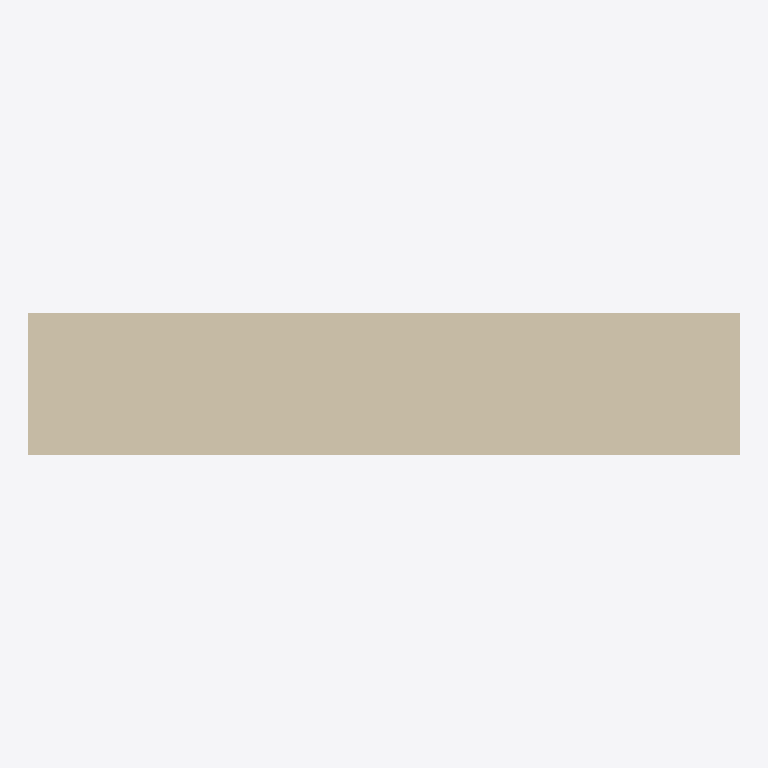
Plan cut of the same IFC building model at storey 'My Storey' (level 0.00 m, cut at 1.40 m), seen from above with north up, elements coloured by IFC class (only those large enough to see are counted): 1 wall (beige). No cut surface shows.
Extent 0.080 m × 0.016 m × 0.096 m (x, y, z). Storeys (1): My Storey at 0.00 m. Elements (2): 1 IfcDoor, 1 IfcWall.

HEADER;
FILE_DESCRIPTION(('ViewDefinition[DesignTransferView]'),'2;1');
FILE_NAME('lego_wall_with_door.ifc','2023-07-10T18:06:09+02:00',(),(),'IfcOpenShell v0.7.0-6180d73f','BlenderBIM 0.0.230107','Nobody');
FILE_SCHEMA(('IFC4'));
ENDSEC;
DATA;
#1=IFCPROJECT('3BTB3KX3D3uuo_TmEE5d37',$,'My Project',$,$,$,$,(#17,#24),#12);
#29=IFCSITE('2xNnUi8F19ru45Fwyj4V7N',$,'My Site',$,$,#52,$,$,$,$,$,$,$,$);
#35=IFCBUILDING('1UnZ3y4GT6UhF0uS07EFSE',$,'My Building',$,$,#58,$,$,$,$,$,$);
#41=IFCBUILDINGSTOREY('1YiPHq0Az80xXVvPLtJSkt',$,'My Storey',$,$,#64,$,$,$,$);
#1181=IFCWALL('3akYiEJevCR9QFRM4oLrPY',$,'Wall',$,$,#1194,#1189,$,.NOTDEFINED.);
ENDSEC;
